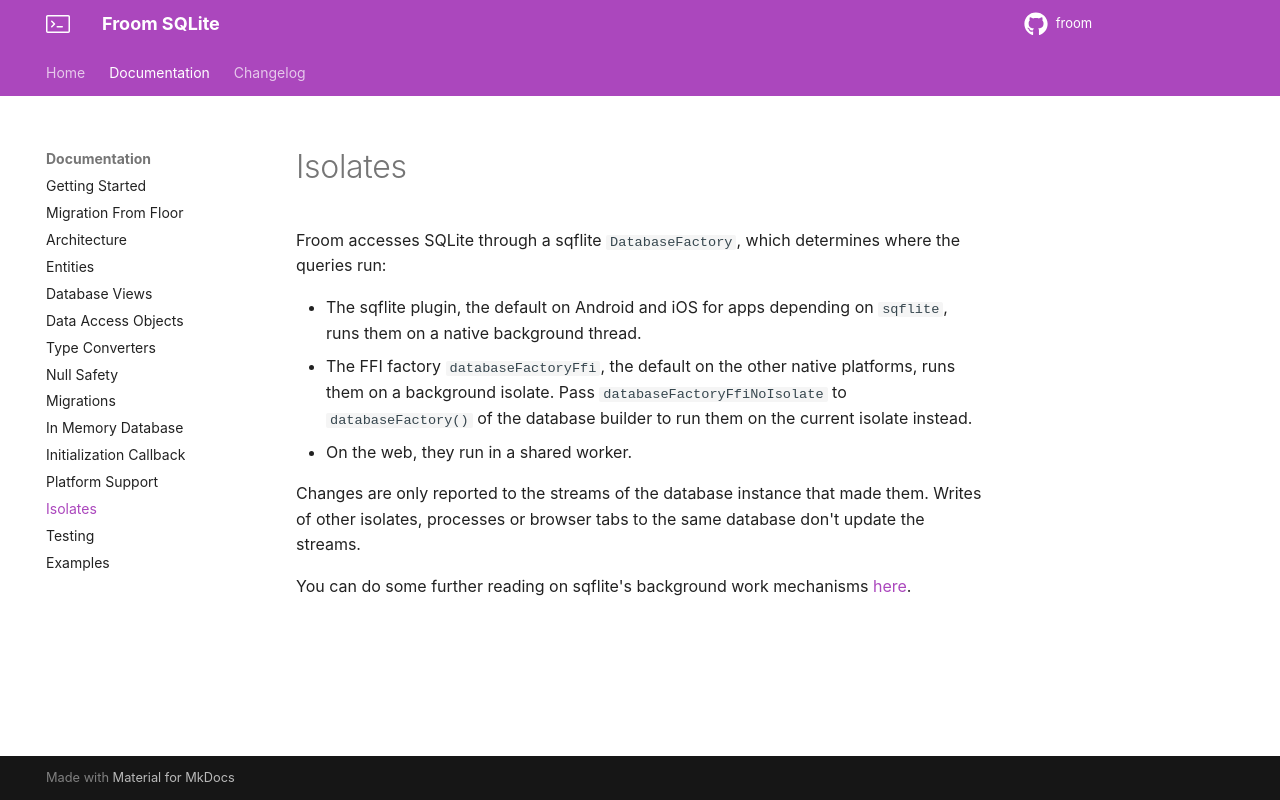

repository: wilinz/froom · page: isolates/index.html · generator: mkdocs

# Isolates

Froom accesses SQLite through a sqflite `DatabaseFactory`, which determines where the queries run:

- The sqflite plugin, the default on Android and iOS for apps depending on `sqflite`, runs them on a native background thread.
- The FFI factory `databaseFactoryFfi`, the default on the other native platforms, runs them on a background isolate.
  Pass `databaseFactoryFfiNoIsolate` to `databaseFactory()` of the database builder to run them on the current isolate instead.
- On the web, they run in a shared worker.

Changes are only reported to the streams of the database instance that made them.
Writes of other isolates, processes or browser tabs to the same database don't update the streams.

You can do some further reading on sqflite's background work mechanisms [here](https://github.com/tekartik/sqflite/blob/master/sqflite/doc/usage_recommendations.md).
